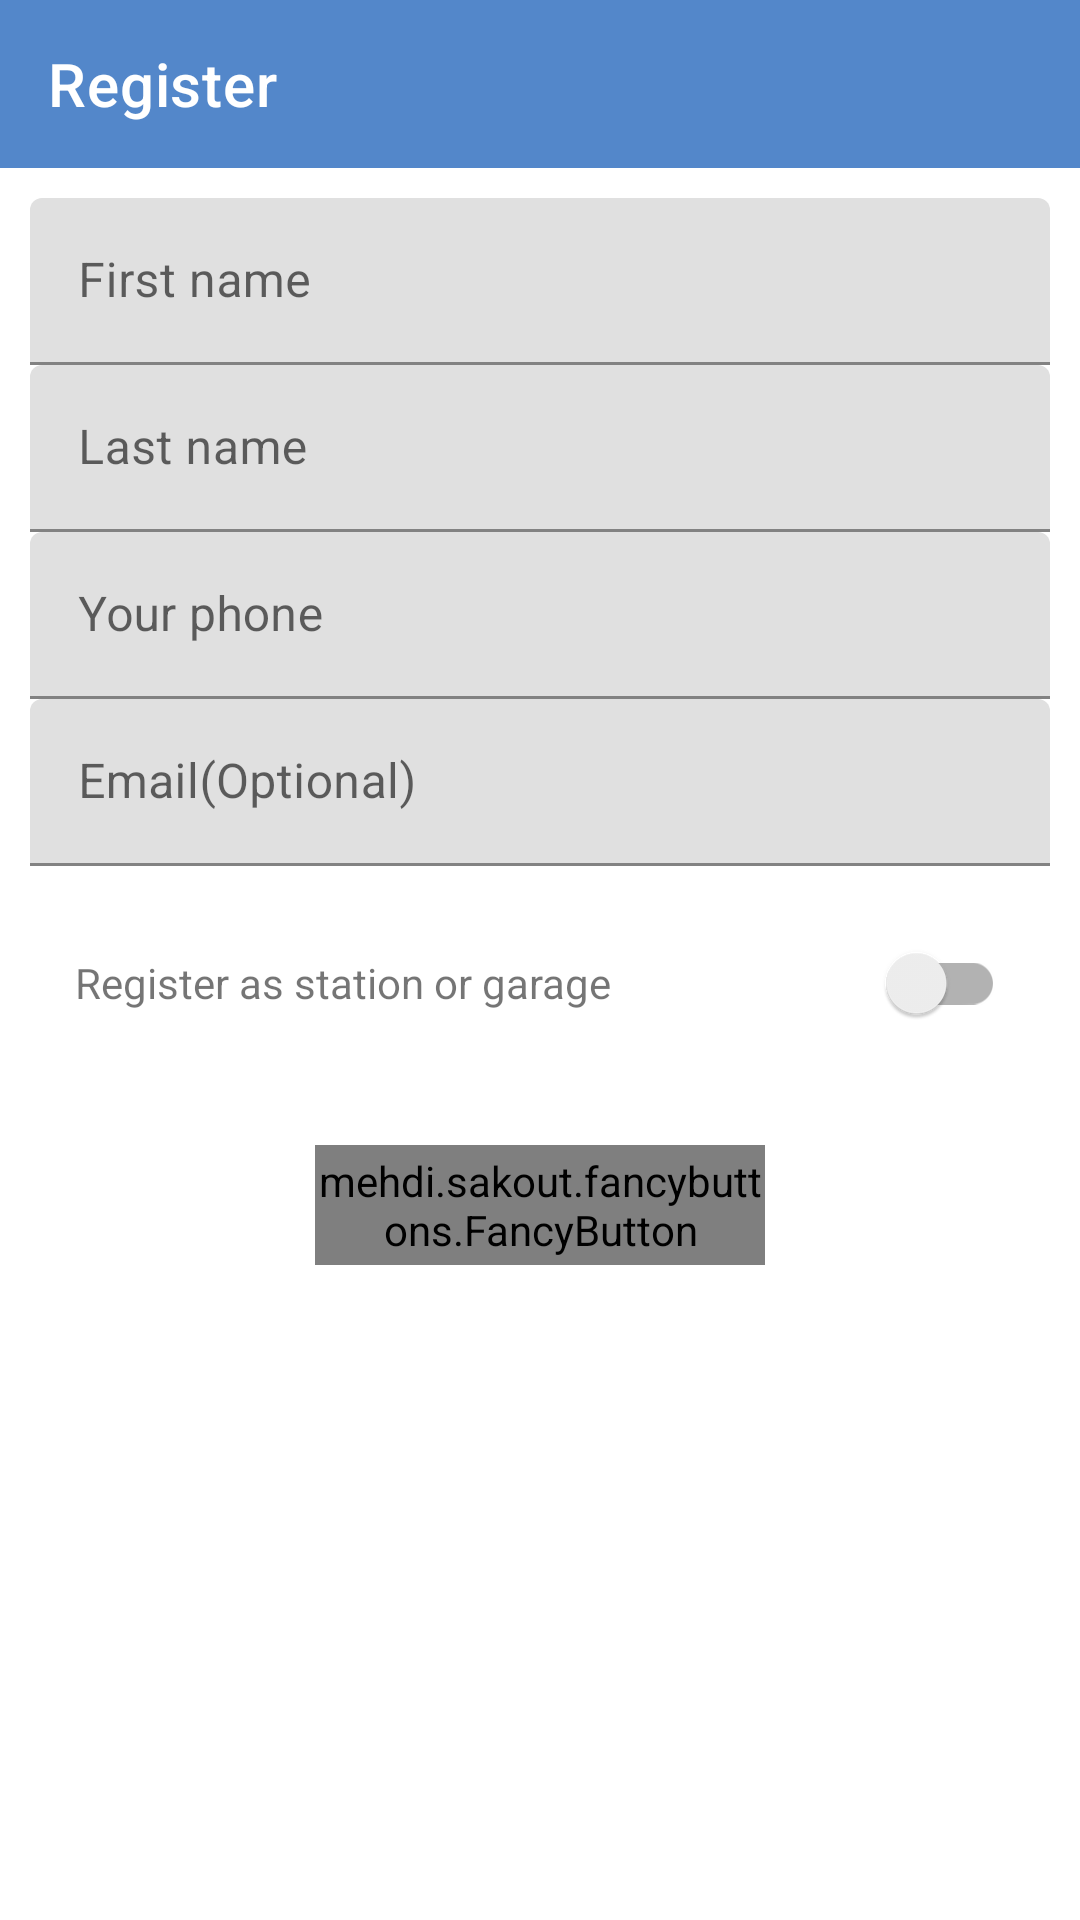

Produce the Android XML layout that renders to this screen, including the resource entries it uses.
<!-- AndroidManifest.xml: application theme AppTheme -->
<!-- res/layout/activity_register.xml -->
<?xml version="1.0" encoding="utf-8"?>
<LinearLayout xmlns:android="http://schemas.android.com/apk/res/android"
    xmlns:app="http://schemas.android.com/apk/res-auto"
    android:layout_width="match_parent"
    android:orientation="vertical"
    android:layout_height="match_parent">

        <com.google.android.material.appbar.AppBarLayout
            android:layout_width="match_parent"
            android:layout_height="wrap_content"
            android:theme="@style/AppTheme.AppBarOverlay">

            <androidx.appcompat.widget.Toolbar
                android:id="@+id/toolbar"
                android:layout_width="match_parent"
                app:popupTheme="@style/AppTheme.PopupOverlay"
                app:title="Register"
                android:layout_height="?attr/actionBarSize"/>
        </com.google.android.material.appbar.AppBarLayout>

    <ScrollView
        android:layout_width="match_parent"
        android:fillViewport="true"
        android:layout_height="match_parent">
    <LinearLayout
        android:layout_width="match_parent"
        android:padding="10dp"
        android:orientation="vertical"
        android:layout_height="match_parent">

        <com.google.android.material.textfield.TextInputLayout
        android:layout_width="match_parent"
        android:layout_height="wrap_content">

        <com.google.android.material.textfield.TextInputEditText
            android:id="@+id/fname"
            android:layout_width="match_parent"
            android:hint="First name"
            android:maxLength="25"
            android:singleLine="true"
            android:layout_height="wrap_content"/>
    </com.google.android.material.textfield.TextInputLayout>

        <com.google.android.material.textfield.TextInputLayout
            android:layout_width="match_parent"
            android:layout_height="wrap_content">
            <com.google.android.material.textfield.TextInputEditText
                android:id="@+id/lname"
                android:layout_width="match_parent"
                android:hint="Last name"
                android:maxLength="25"
                android:singleLine="true"
                android:layout_height="wrap_content"/>
        </com.google.android.material.textfield.TextInputLayout>

        <com.google.android.material.textfield.TextInputLayout

            android:layout_width="match_parent"
            android:layout_height="wrap_content">
            <com.google.android.material.textfield.TextInputEditText
                android:id="@+id/phone"
                android:enabled="false"
                android:layout_width="match_parent"
                android:hint="Your phone"
                android:singleLine="true"
                android:layout_height="wrap_content"/>
        </com.google.android.material.textfield.TextInputLayout>



        <com.google.android.material.textfield.TextInputLayout
            android:layout_width="match_parent"
            android:layout_height="wrap_content">
            <com.google.android.material.textfield.TextInputEditText
                android:id="@+id/email"
                android:layout_width="match_parent"
                android:hint="Email(Optional)"
                android:singleLine="true"
                android:layout_height="wrap_content"/>
        </com.google.android.material.textfield.TextInputLayout>

        <RelativeLayout
            android:id="@+id/online1"
            android:padding="15dp"
            android:layout_width="match_parent"
            android:layout_height="wrap_content">

            <TextView
                android:layout_width="wrap_content"
                android:text="Register as station or garage"
                android:layout_alignParentLeft="true"
                android:layout_centerInParent="true"
                android:layout_height="wrap_content"/>

            <androidx.appcompat.widget.SwitchCompat
                android:id="@+id/driver"
                android:layout_alignParentRight="true"
                android:layout_centerInParent="true"
                android:layout_width="wrap_content"
                android:layout_height="wrap_content"/>


        </RelativeLayout>


        <LinearLayout
            android:id="@+id/driveLayout"
            android:padding="15dp"
            android:orientation="vertical"
            android:visibility="gone"
            android:layout_width="match_parent"
            android:layout_height="wrap_content">

            <TextView
                android:layout_width="wrap_content"
                android:text="Enter the station details"
                android:textStyle="bold"
                android:textSize="20dp"
                android:layout_height="wrap_content"/>

            <com.google.android.material.textfield.TextInputLayout

                android:layout_width="match_parent"
                android:layout_height="wrap_content">
                <com.google.android.material.textfield.TextInputEditText
                    android:id="@+id/name"
                    android:layout_width="match_parent"
                    android:hint="Station name"
                    android:singleLine="true"
                    android:layout_height="wrap_content"/>
            </com.google.android.material.textfield.TextInputLayout>

            <com.google.android.material.textfield.TextInputLayout
                android:layout_width="match_parent"
                android:layout_height="wrap_content">
                <com.google.android.material.textfield.TextInputEditText
                    android:id="@+id/website"
                    android:layout_width="match_parent"
                    android:hint="Station website"
                    android:singleLine="true"
                    android:inputType="textWebEditText"
                    android:layout_height="wrap_content"/>
            </com.google.android.material.textfield.TextInputLayout>

            <com.google.android.material.textfield.TextInputLayout

                android:layout_width="match_parent"
                android:layout_height="wrap_content">
                <com.google.android.material.textfield.TextInputEditText
                    android:id="@+id/desc"
                    android:layout_width="match_parent"
                    android:hint="Station details"
                    android:minLines="3"
                    android:maxLines="7"
                    android:inputType="textMultiLine"
                    android:layout_height="wrap_content"/>
            </com.google.android.material.textfield.TextInputLayout>


            <com.google.android.material.textfield.TextInputLayout

                android:layout_width="match_parent"
                android:layout_height="wrap_content">
                <com.google.android.material.textfield.TextInputEditText
                    android:id="@+id/address"
                    android:layout_width="match_parent"
                    android:hint="Station address"
                    android:focusable="false"
                    android:editable="false"
                    android:inputType="text"
                    android:layout_height="wrap_content"/>
            </com.google.android.material.textfield.TextInputLayout>

            <LinearLayout
                android:layout_width="match_parent"
                android:orientation="vertical"
                android:layout_marginTop="10px"
                android:layout_height="wrap_content">

                <TextView
                    android:layout_width="match_parent"
                    android:text="Choose working hours"
                    android:layout_marginBottom="5px"
                    android:layout_height="wrap_content"/>
                <com.dpro.widgets.WeekdaysPicker
                    android:id="@+id/weekdays"
                    android:layout_width="match_parent"
                    android:layout_height="wrap_content"
                    app:sunday_first_day="false" />
            </LinearLayout>

            <androidx.appcompat.widget.AppCompatSpinner
                android:id="@+id/category"
                android:layout_width="match_parent"
                android:entries="@array/category"
                android:layout_marginTop="10dp"
                android:layout_marginBottom="10dp"
                android:layout_height="wrap_content"/>

        </LinearLayout>


        <mehdi.sakout.fancybuttons.FancyButton
            android:id="@+id/btnRegister"
            android:layout_width="150dp"
            android:layout_height="40dp"
            app:fb_text="Register"
            app:fb_textColor="@color/white"
            app:fb_borderWidth="3dp"
            app:fb_borderColor="#a4033f48"
            app:fb_defaultColor="@color/colorPrimary"
            app:fb_radius="25dp"
            app:fb_focusColor="#FD002B1E"
            android:layout_gravity="center"
            android:layout_margin="15dp" />


    </LinearLayout>
    </ScrollView>
</LinearLayout>
<!-- resources referenced by this layout -->
<resources>
  <string-array name="category">
          <item>Choose station category</item>
          <item>Station-garage</item>
          <item>Station</item>
          <item>Garage</item>
      </string-array>
  <color name="colorPrimary">#5387CA</color>
  <color name="white">#fafafa</color>
  <style name="AppTheme.AppBarOverlay" parent="ThemeOverlay.AppCompat.Dark.ActionBar" />
  <style name="AppTheme.PopupOverlay" parent="ThemeOverlay.AppCompat.Light" />
  <style name="AppTheme" parent="Theme.MaterialComponents.Light.DarkActionBar">
          
          <item name="colorPrimary">@color/colorPrimary</item>
          <item name="colorPrimaryDark">@color/colorPrimaryDark</item>
          <item name="colorAccent">@color/colorAccent</item>
          <item name="windowActionBar">false</item>
          <item name="windowNoTitle">true</item>
      </style>
  <color name="colorPrimaryDark">#FF396599</color>
  <color name="colorAccent">#1F324A</color>
</resources>
